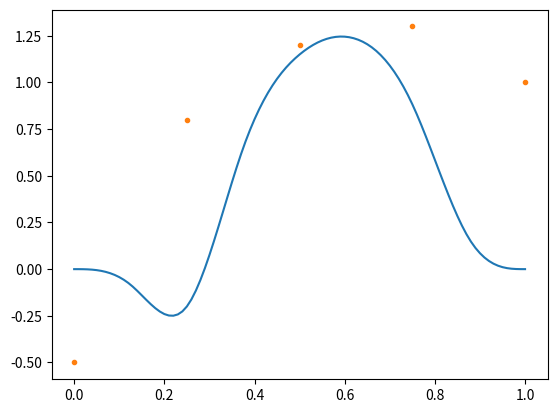

Source code (Python):
import matplotlib.pyplot as plt
import math

t = [0.0, 0.125, 0.25, 0.375, 0.5, 0.625, 0.75, 0.875, 1.0]   # 节点向量
P = [-0.5, 0.8, 1.2, 1.3, 1.0]   # 控制点
k = 3
n = 5


def recursion_N(k, i, u):           # degree k, segment index i and  x axis for definition
    if k == 0:
        if t[i] <= u < t[i+1]:
            return 1
        else:
            return 0
    res = (u-t[i]) / (t[i+k] - t[i]) * recursion_N(k-1, i, u) + \
          (t[i+k+1] - u) / (t[i+k+1] - t[i+1]) * recursion_N(k-1, i+1, u)
    return res


if __name__ == '__main__':
    C = []
    for i in range(101):
        temp = 0.0
        for j in range(n):                # 单个点计算：
            temp += P[j] * recursion_N(3, j, 0.01*i)
        C.append(temp)
    x = [i*0.01 for i in range(101)]
    x_p = [i*1/4 for i in range(5)]
    plt.plot(x, C)
    plt.plot(x_p, P, '.')
    plt.show()

